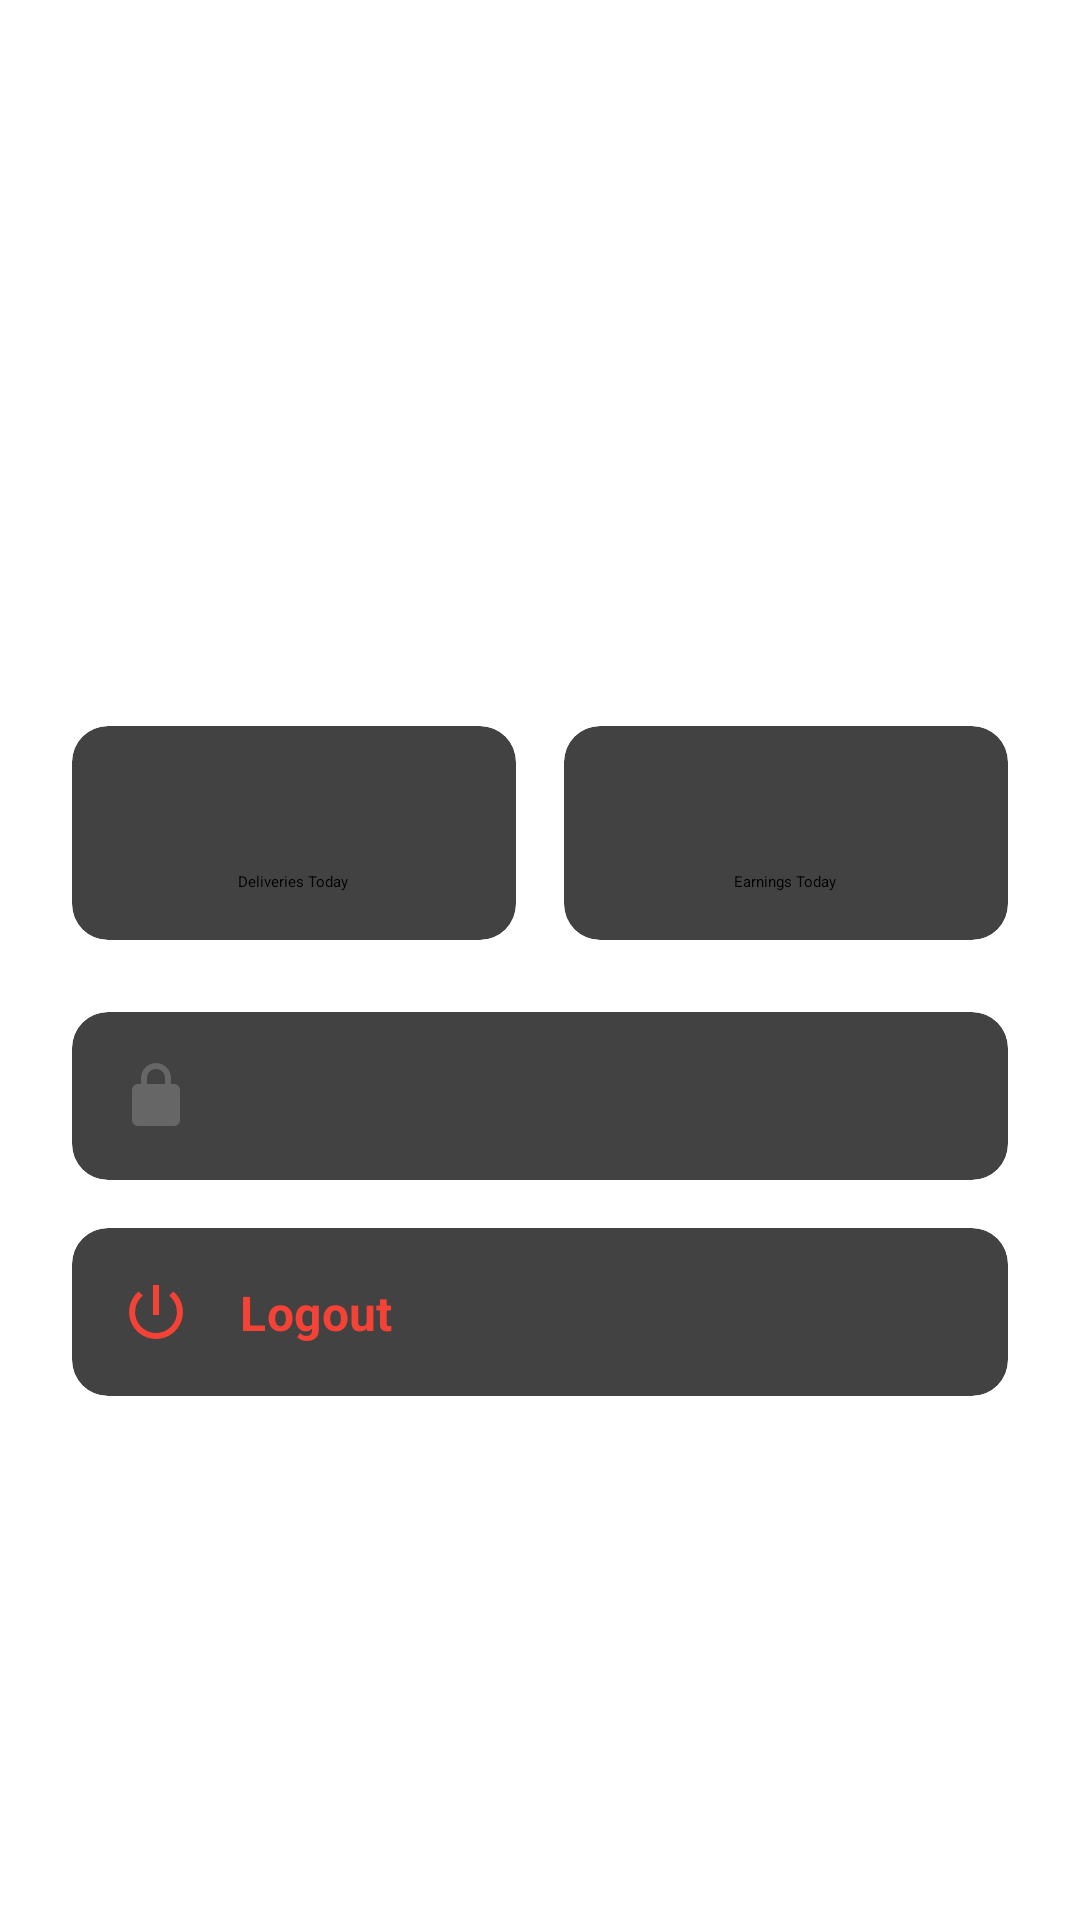

Write the Android layout XML for this screen, with the resource values it uses.
<!-- AndroidManifest.xml: application theme Theme.App.Starting -->
<!-- res/layout/fragment_profile.xml -->
<?xml version="1.0" encoding="utf-8"?>
<androidx.constraintlayout.widget.ConstraintLayout xmlns:android="http://schemas.android.com/apk/res/android"
    xmlns:app="http://schemas.android.com/apk/res-auto"
    xmlns:tools="http://schemas.android.com/tools"
    android:layout_width="match_parent"
    android:layout_height="match_parent"
    android:background="?android:attr/windowBackground"
    android:padding="24dp">

    
    <ImageView
        android:id="@+id/ivAvatar"
        android:layout_width="100dp"
        android:layout_height="100dp"
        android:layout_marginTop="32dp"
        android:contentDescription="@string/app_name"
        android:src="@drawable/ic_profile"
        app:layout_constraintEnd_toEndOf="parent"
        app:layout_constraintStart_toStartOf="parent"
        app:layout_constraintTop_toTopOf="parent"
        app:tint="?attr/colorPrimary" />

    <TextView
        android:id="@+id/tvUserInfo"
        android:layout_width="wrap_content"
        android:layout_height="wrap_content"
        android:layout_marginTop="16dp"
        android:textAppearance="@style/TextAppearance.MaterialComponents.Headline6"
        android:textStyle="bold"
        app:layout_constraintEnd_toEndOf="parent"
        app:layout_constraintStart_toStartOf="parent"
        app:layout_constraintTop_toBottomOf="@+id/ivAvatar"
        tools:text="courier@greengo.com" />

    <TextView
        android:id="@+id/tvRole"
        android:layout_width="wrap_content"
        android:layout_height="wrap_content"
        android:textAppearance="@style/TextAppearance.MaterialComponents.Body2"
        android:textColor="#9E9E9E"
        app:layout_constraintEnd_toEndOf="parent"
        app:layout_constraintStart_toStartOf="parent"
        app:layout_constraintTop_toBottomOf="@+id/tvUserInfo"
        tools:text="Administrator" />

    
    <LinearLayout
        android:id="@+id/statsLayout"
        android:layout_width="0dp"
        android:layout_height="wrap_content"
        android:layout_marginTop="24dp"
        android:orientation="horizontal"
        android:weightSum="2"
        app:layout_constraintEnd_toEndOf="parent"
        app:layout_constraintStart_toStartOf="parent"
        app:layout_constraintTop_toBottomOf="@+id/tvRole">

        
        <androidx.cardview.widget.CardView
            android:layout_width="0dp"
            android:layout_height="wrap_content"
            android:layout_marginEnd="8dp"
            android:layout_weight="1"
            app:cardCornerRadius="12dp"
            app:cardElevation="2dp">

            <LinearLayout
                android:layout_width="match_parent"
                android:layout_height="wrap_content"
                android:gravity="center"
                android:orientation="vertical"
                android:padding="16dp">

                <TextView
                    android:id="@+id/tvDeliveriesCount"
                    android:layout_width="wrap_content"
                    android:layout_height="wrap_content"
                    android:textAppearance="@style/TextAppearance.MaterialComponents.Headline5"
                    android:textStyle="bold"
                    tools:text="0" />

                <TextView
                    android:layout_width="wrap_content"
                    android:layout_height="wrap_content"
                    android:text="Deliveries Today" />
            </LinearLayout>
        </androidx.cardview.widget.CardView>

        
        <androidx.cardview.widget.CardView
            android:layout_width="0dp"
            android:layout_height="wrap_content"
            android:layout_marginStart="8dp"
            android:layout_weight="1"
            app:cardCornerRadius="12dp"
            app:cardElevation="2dp">

            <LinearLayout
                android:layout_width="match_parent"
                android:layout_height="wrap_content"
                android:gravity="center"
                android:orientation="vertical"
                android:padding="16dp">

                <TextView
                    android:id="@+id/tvEarningsAmount"
                    android:layout_width="wrap_content"
                    android:layout_height="wrap_content"
                    android:textAppearance="@style/TextAppearance.MaterialComponents.Headline5"
                    android:textStyle="bold"
                    tools:text="0.00" />

                <TextView
                    android:layout_width="wrap_content"
                    android:layout_height="wrap_content"
                    android:text="Earnings Today" />
            </LinearLayout>
        </androidx.cardview.widget.CardView>
    </LinearLayout>

    
    <androidx.cardview.widget.CardView
        android:id="@+id/cvChangePassword"
        android:layout_width="0dp"
        android:layout_height="wrap_content"
        android:layout_marginTop="24dp"
        android:clickable="true"
        android:focusable="true"
        android:foreground="?attr/selectableItemBackground"
        app:cardCornerRadius="12dp"
        app:cardElevation="2dp"
        app:layout_constraintEnd_toEndOf="parent"
        app:layout_constraintStart_toStartOf="parent"
        app:layout_constraintTop_toBottomOf="@+id/statsLayout">

        <androidx.constraintlayout.widget.ConstraintLayout
            android:layout_width="match_parent"
            android:layout_height="wrap_content"
            android:padding="16dp">

            <ImageView
                android:id="@+id/ivPasswordIcon"
                android:layout_width="24dp"
                android:layout_height="24dp"
                android:src="@drawable/ic_password"
                app:layout_constraintBottom_toBottomOf="parent"
                app:layout_constraintStart_toStartOf="parent"
                app:layout_constraintTop_toTopOf="parent" />

            <TextView
                android:layout_width="wrap_content"
                android:layout_height="wrap_content"
                android:layout_marginStart="16dp"
                android:text="Change Password"
                android:textAppearance="@style/TextAppearance.MaterialComponents.Subtitle1"
                android:textStyle="bold"
                app:layout_constraintBottom_toBottomOf="parent"
                app:layout_constraintStart_toEndOf="@+id/ivPasswordIcon"
                app:layout_constraintTop_toTopOf="parent" />

        </androidx.constraintlayout.widget.ConstraintLayout>
    </androidx.cardview.widget.CardView>

    <androidx.cardview.widget.CardView
        android:id="@+id/cvLogout"
        android:layout_width="0dp"
        android:layout_height="wrap_content"
        android:layout_marginTop="16dp"
        android:clickable="true"
        android:focusable="true"
        android:foreground="?attr/selectableItemBackground"
        app:cardCornerRadius="12dp"
        app:cardElevation="2dp"
        app:layout_constraintEnd_toEndOf="parent"
        app:layout_constraintStart_toStartOf="parent"
        app:layout_constraintTop_toBottomOf="@+id/cvChangePassword">

        <androidx.constraintlayout.widget.ConstraintLayout
            android:layout_width="match_parent"
            android:layout_height="wrap_content"
            android:padding="16dp">

            <ImageView
                android:id="@+id/ivLogoutIcon"
                android:layout_width="24dp"
                android:layout_height="24dp"
                android:src="@drawable/ic_logout"
                app:layout_constraintBottom_toBottomOf="parent"
                app:layout_constraintStart_toStartOf="parent"
                app:layout_constraintTop_toTopOf="parent" />

            <TextView
                android:layout_width="wrap_content"
                android:layout_height="wrap_content"
                android:layout_marginStart="16dp"
                android:text="Logout"
                android:textAppearance="@style/TextAppearance.MaterialComponents.Subtitle1"
                android:textColor="#F44336"
                android:textStyle="bold"
                app:layout_constraintBottom_toBottomOf="parent"
                app:layout_constraintStart_toEndOf="@+id/ivLogoutIcon"
                app:layout_constraintTop_toTopOf="parent" />
        </androidx.constraintlayout.widget.ConstraintLayout>
    </androidx.cardview.widget.CardView>

    
    <TextView
        android:id="@+id/tvAppVersion"
        android:layout_width="wrap_content"
        android:layout_height="wrap_content"
        android:layout_marginBottom="16dp"
        android:textAppearance="@style/TextAppearance.MaterialComponents.Caption"
        android:textColor="#BDBDBD"
        app:layout_constraintBottom_toBottomOf="parent"
        app:layout_constraintEnd_toEndOf="parent"
        app:layout_constraintStart_toStartOf="parent"
        tools:text="Version 2.4 (6)" />

</androidx.constraintlayout.widget.ConstraintLayout>
<!-- resources referenced by this layout -->
<resources>
  <!-- drawable ic_logout (drawable) -->
  <vector xmlns:android="http://schemas.android.com/apk/res/android"
      android:width="24dp"
      android:height="24dp"
      android:viewportWidth="24"
      android:viewportHeight="24">
      <path
          android:fillColor="#F44336"
          android:pathData="M13,3h-2v10h2V3zM17.83,5.17l-1.42,1.42A7,7 0 0,1 12,19a7,7 0 0,1 -4.41,-12.41L6.17,5.17A9,9 0 0,0 12,21a9,9 0 0,0 5.83,-15.83z"/>
  </vector>
  <!-- drawable ic_password (drawable) -->
  <vector xmlns:android="http://schemas.android.com/apk/res/android"
      android:width="24dp"
      android:height="24dp"
      android:viewportWidth="24"
      android:viewportHeight="24">
      <path
          android:fillColor="#666666"
          android:pathData="M12,17c1.1,0 2,-0.9 2,-2s-0.9,-2 -2,-2 -2,0.9 -2,2 0.9,2 2,2zM18,8h-1V6c0,-2.76 -2.24,-5 -5,-5S7,3.24 7,6v2H6c-1.1,0 -2,0.9 -2,2v10c0,1.1 0.9,2 2,2h12c1.1,0 2,-0.9 2,-2V10C20,8.9 19.1,8 18,8zM9,6c0,-1.66 1.34,-3 3,-3s3,1.34 3,3v2H9V6z"/>
  </vector>
  <string name="app_name">Green Go Client</string>
  <style name="Theme.App.Starting" parent="Theme.SplashScreen">
          <item name="windowSplashScreenBackground">#4CAF50</item>
          <item name="windowSplashScreenAnimatedIcon">@drawable/logo_greengo</item>
          <item name="postSplashScreenTheme">@style/Theme.GreenGoClient</item>
      </style>
  <style name="Theme.GreenGoClient" parent="Theme.MaterialComponents.Light.DarkActionBar">
          
          <item name="colorPrimary">#4CAF50</item>
          <item name="colorPrimaryVariant">#388E3C</item>
          <item name="colorOnPrimary">#FFFFFF</item>
          
          <item name="colorSecondary">#81C784</item>
          <item name="colorSecondaryVariant">#388E3C</item>
          <item name="colorOnSecondary">#000000</item>
          
          <item name="android:statusBarColor">?attr/colorPrimaryVariant</item>
  
          
          <item name="android:windowBackground">#F5F5F5</item>
  
          
          <item name="windowActionBar">true</item>
          <item name="windowNoTitle">false</item>
      </style>
</resources>
